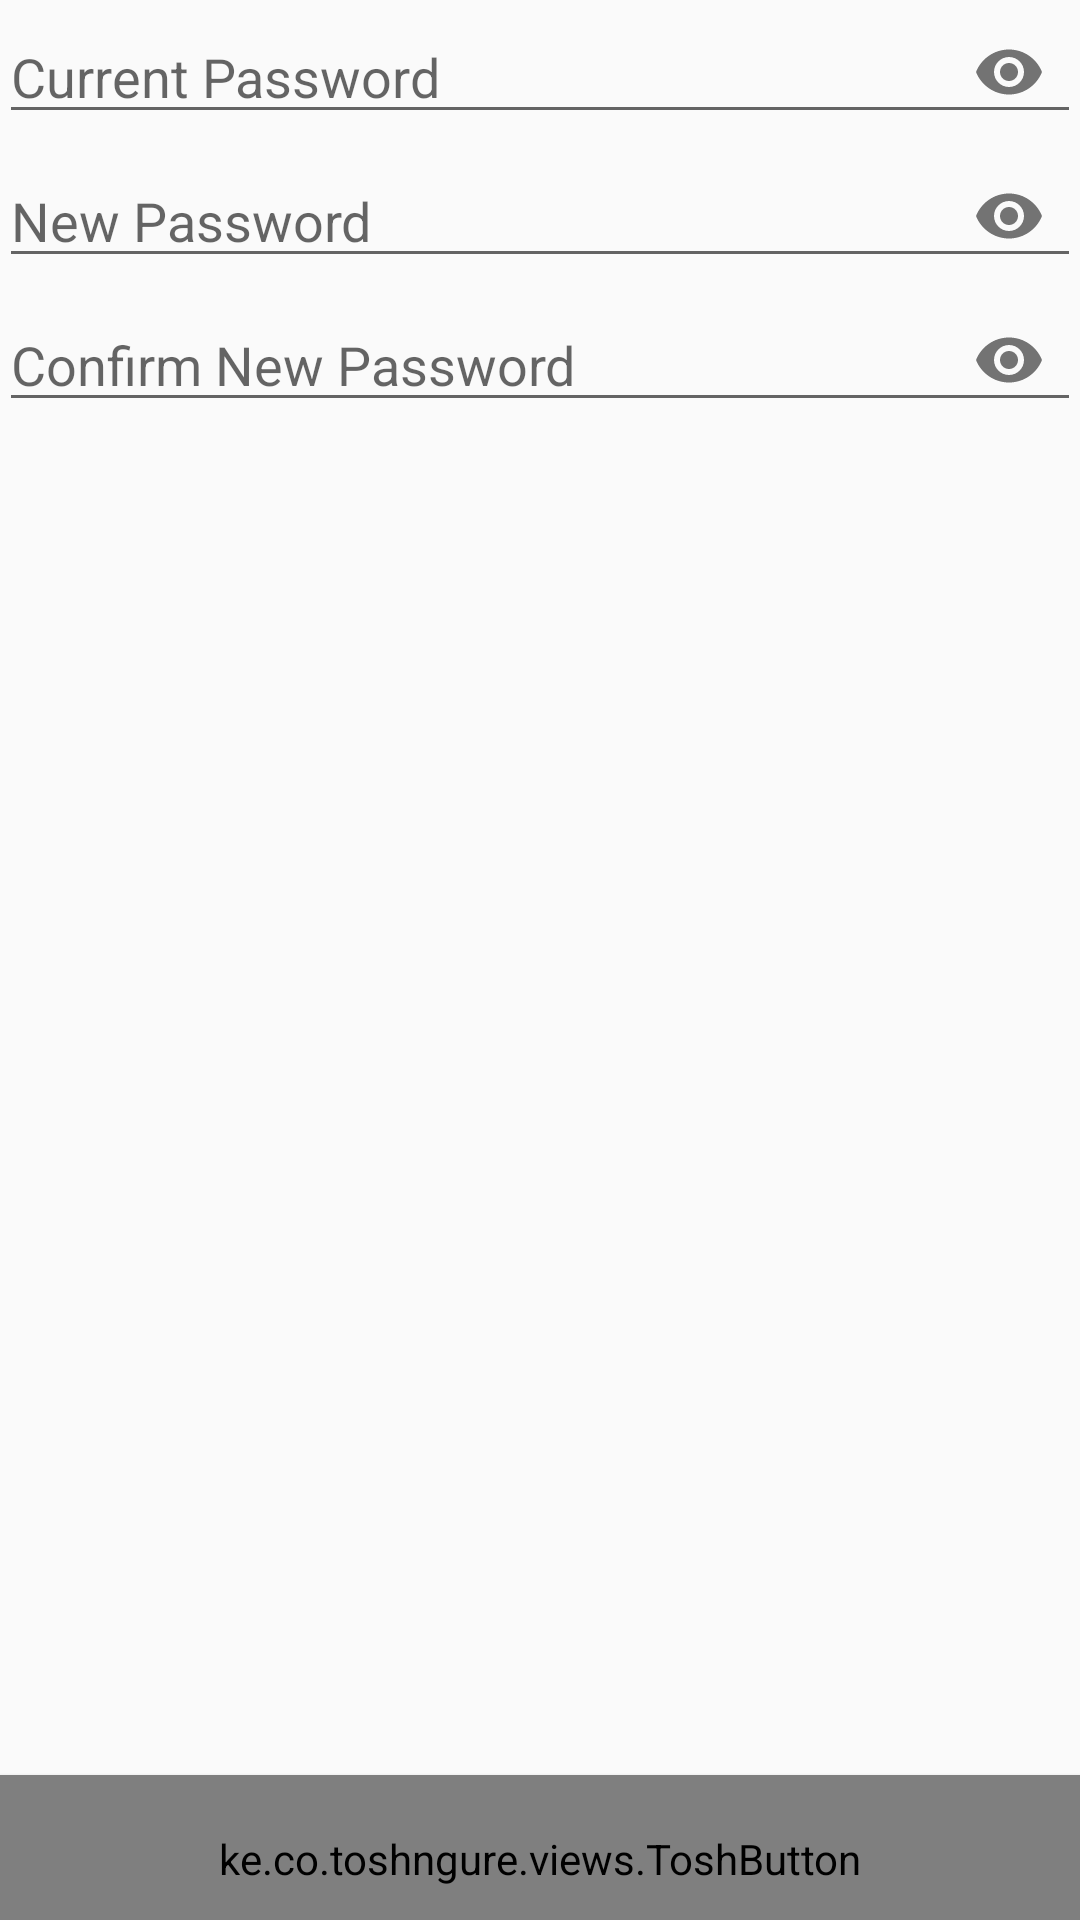

Produce the Android XML layout that renders to this screen, including the resource entries it uses.
<!-- AndroidManifest.xml: application theme AppTheme.NoActionBar -->
<!-- res/layout/fragment_change_password.xml -->
<RelativeLayout xmlns:android="http://schemas.android.com/apk/res/android"
    xmlns:app="http://schemas.android.com/apk/res-auto"
    xmlns:tools="http://schemas.android.com/tools"
    android:layout_width="match_parent"
    android:layout_height="match_parent"
    android:orientation="vertical">

    <ke.co.toshngure.views.ToshButton
        android:id="@+id/submitBtn"
        style="@style/GikoshButton.Flat"
        android:layout_height="?attr/actionBarSize"
        android:layout_alignParentBottom="true"
        android:text="@string/submit"
        android:textAllCaps="true" />

    <ScrollView
        android:layout_width="match_parent"
        android:layout_height="match_parent"
        android:layout_above="@id/submitBtn"
        android:layout_alignParentTop="true">

        <LinearLayout
            android:layout_width="match_parent"
            android:layout_height="wrap_content"
            android:orientation="vertical"
            android:padding="@dimen/activity_vertical_margin">

            <android.support.design.widget.TextInputLayout
                android:layout_width="match_parent"
                android:layout_height="wrap_content"
                app:hintEnabled="false"
                app:passwordToggleEnabled="true">

                <EditText
                    android:id="@+id/currentPasswordET"
                    style="@style/METAuthField"
                    android:layout_width="match_parent"
                    android:layout_height="wrap_content"
                    android:layout_marginBottom="@dimen/activity_vertical_margin"
                    android:hint="@string/hint_current_password"
                    android:inputType="textPassword" />

            </android.support.design.widget.TextInputLayout>

            <android.support.design.widget.TextInputLayout
                android:layout_width="match_parent"
                android:layout_height="wrap_content"
                app:hintEnabled="false"
                app:passwordToggleEnabled="true">

                <EditText
                    android:id="@+id/newPasswordET"
                    style="@style/METAuthField"
                    android:layout_width="match_parent"
                    android:layout_height="wrap_content"
                    android:layout_marginBottom="@dimen/activity_vertical_margin"
                    android:hint="@string/hint_new_password"
                    android:inputType="textPassword" />

            </android.support.design.widget.TextInputLayout>

            <android.support.design.widget.TextInputLayout
                android:layout_width="match_parent"
                android:layout_height="wrap_content"
                app:hintEnabled="false"
                app:passwordToggleEnabled="true">

                <EditText
                    android:id="@+id/confirmNewPasswordET"
                    style="@style/METAuthField"
                    android:layout_width="match_parent"
                    android:layout_height="wrap_content"
                    android:hint="@string/hint_confirm_new_password"
                    android:imeOptions="actionDone"
                    android:inputType="textPassword" />

            </android.support.design.widget.TextInputLayout>


        </LinearLayout>


    </ScrollView>


</RelativeLayout>
<!-- resources referenced by this layout -->
<resources>
  <string name="hint_confirm_new_password">Confirm New Password</string>
  <string name="hint_current_password">Current Password</string>
  <string name="hint_new_password">New Password</string>
  <string name="submit">Submit</string>
  <style name="GikoshButton.Flat">
          <item name="android:layout_marginLeft">@dimen/no_margin_btn</item>
          <item name="android:layout_marginRight">@dimen/no_margin_btn</item>
          <item name="android:layout_marginTop">@dimen/no_margin_btn</item>
          <item name="android:layout_marginBottom">@dimen/no_margin_btn</item>
      </style>
  <style name="METAuthField">
          <item name="android:layout_width">match_parent</item>
          <item name="android:layout_height">wrap_content</item>
          
          <item name="met_textColor">@color/colorAccent</item>
          <item name="met_helperTextColor">@android:color/black</item>
          <item name="met_helperTextAlwaysShown">true</item>
          <item name="met_iconPadding">8dp</item>
          <item name="met_floatingLabel">highlight</item>
          <item name="android:imeOptions">actionNext</item>
          <item name="android:maxLines">1</item>
          <item name="android:ellipsize">end</item>
      </style>
  <style name="AppTheme.NoActionBar">
          <item name="windowActionBar">false</item>
          <item name="windowNoTitle">true</item>
      </style>
  <dimen name="no_margin_btn">-8dp</dimen>
  <color name="colorAccent">#dd6752</color>
</resources>
